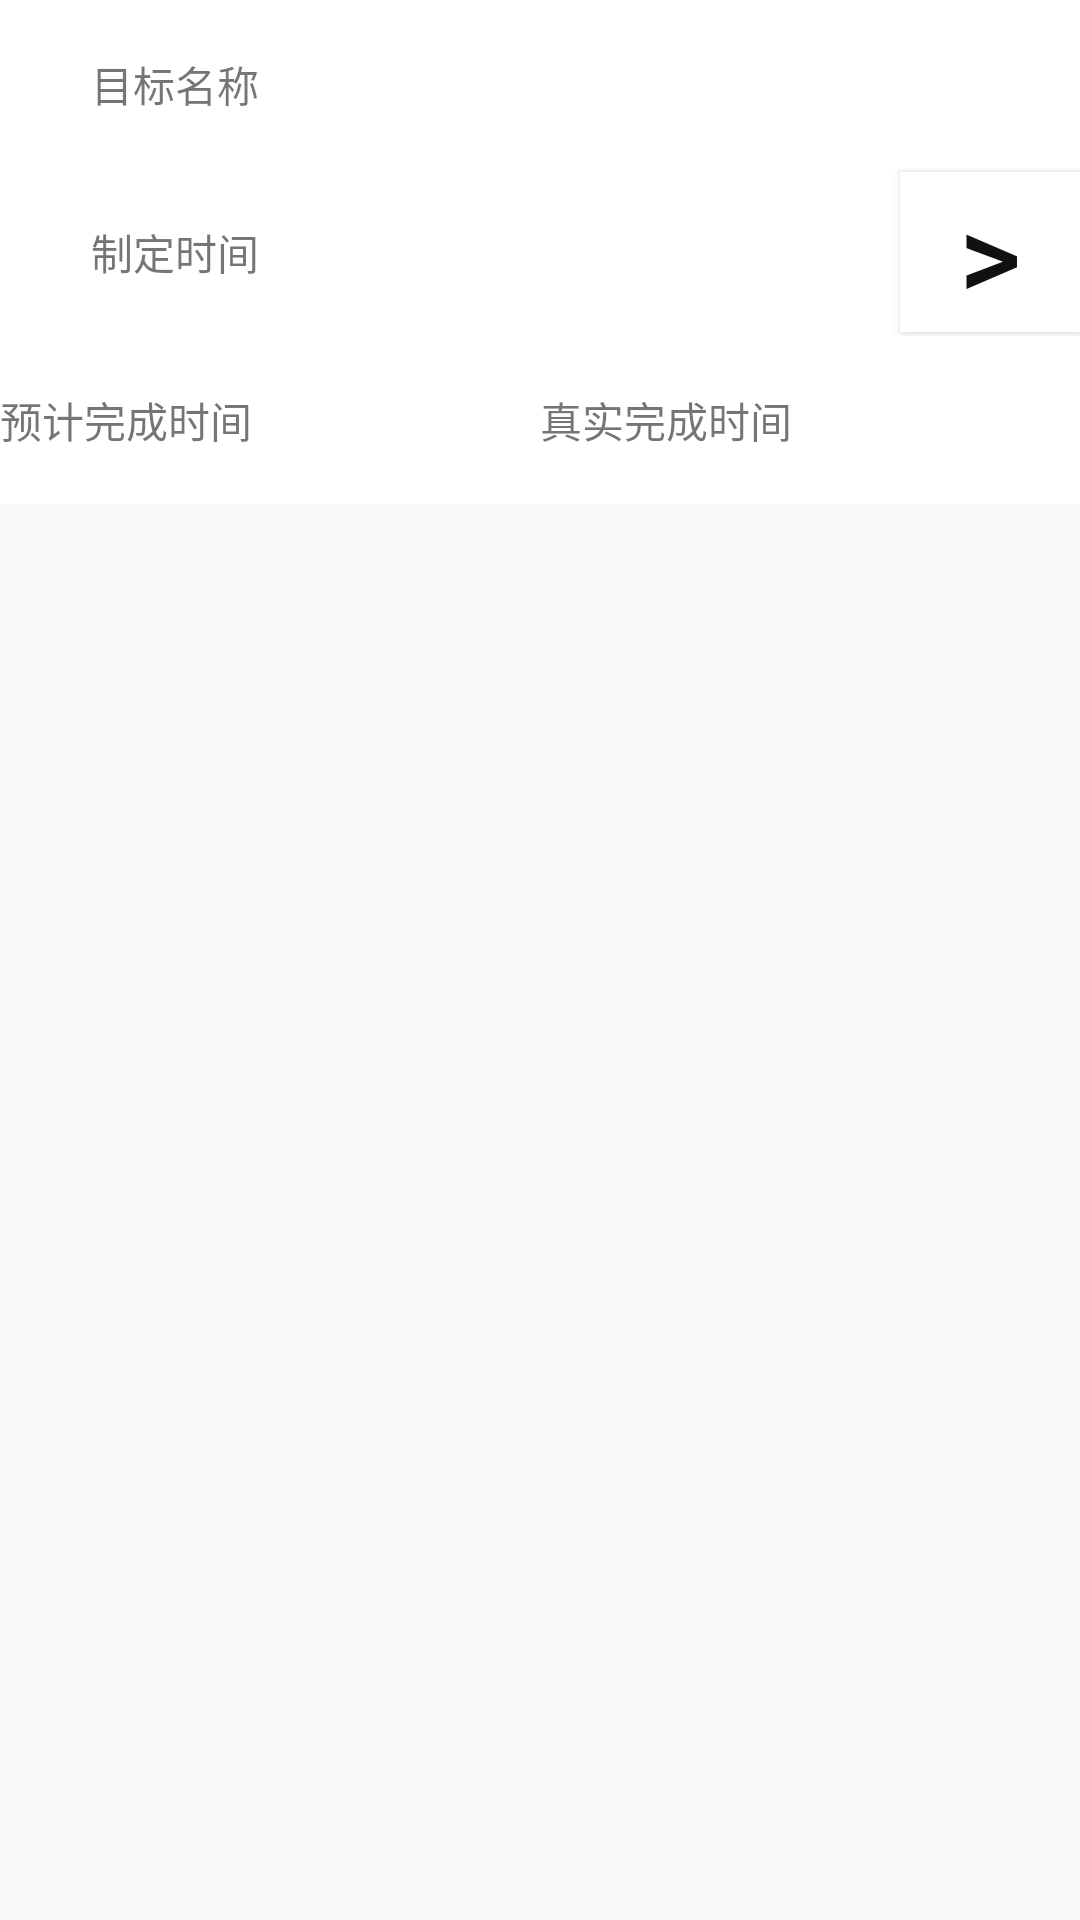

Write the Android layout XML for this screen, with the resource values it uses.
<!-- AndroidManifest.xml: application theme AppTheme -->
<!-- res/layout/target_list.xml -->
<?xml version="1.0" encoding="utf-8"?>
<LinearLayout xmlns:android="http://schemas.android.com/apk/res/android"
    android:orientation="vertical" android:layout_width="match_parent"
    android:layout_height="match_parent">
            <LinearLayout
                android:layout_width="match_parent"
                android:layout_height="?attr/actionBarSize"
                android:orientation="horizontal"
                android:gravity="center"
                android:background="#fff"
            >

                    <TextView

                        android:layout_width="0dp"
                        android:layout_height="wrap_content"
                        android:layout_weight="1"
                        android:gravity="center"
                        android:text="目标名称 " />

                    <TextView
                        android:layout_width="0dp"
                        android:layout_height="wrap_content"
                        android:layout_weight="2"
                        android:id="@+id/target_name"
                        />


                </LinearLayout>
             <LinearLayout
                    android:layout_width="match_parent"
                    android:layout_height="?attr/actionBarSize"
                    android:orientation="horizontal"
                    android:gravity="center"
                    android:background="#fff"
                    >

                    <TextView
                        android:layout_width="0dp"
                        android:layout_height="wrap_content"
                        android:layout_weight="2"
                        android:gravity="center"
                        android:text="制定时间 " />

                    <TextView
                        android:id="@+id/make_time"
                        android:layout_width="0dp"
                        android:layout_height="wrap_content"
                        android:layout_weight="3"
                        />
                     <Button
                         android:layout_width="0dp"
                         android:layout_height="wrap_content"
                         android:layout_weight="1"
                         android:background="#fff"
                         android:textColor="@color/colorPrimaryDark"
                         android:textSize="40dp"
                         android:text=">"
                         android:id="@+id/info_btn"/>
             </LinearLayout>
            <LinearLayout
                    android:layout_width="match_parent"
                    android:layout_height="?attr/actionBarSize"
                    android:orientation="horizontal"
                    android:gravity="center"
                    android:background="#fff"
                    >

                    <TextView
                        android:layout_width="0dp"
                        android:layout_height="wrap_content"
                        android:layout_weight="1"
                        android:text="预计完成时间 " />

                    <TextView
                        android:layout_width="0dp"
                        android:layout_height="wrap_content"
                        android:layout_weight="1"
                        android:id="@+id/expect_time" />

                    <TextView
                        android:layout_width="0dp"
                        android:layout_height="wrap_content"
                        android:layout_weight="1"
                        android:text="真实完成时间 " />

                    <TextView
                        android:layout_width="0dp"
                        android:layout_height="wrap_content"
                        android:layout_weight="1"
                        android:id="@+id/finish_time" />

            </LinearLayout>


</LinearLayout>
<!-- resources referenced by this layout -->
<resources>
  <color name="colorPrimaryDark">#111</color>
  <style name="AppTheme" parent="Theme.AppCompat.Light.DarkActionBar">
          
          <item name="colorPrimary">@color/colorPrimary</item>
          <item name="colorPrimaryDark">@color/colorPrimaryDark</item>
          <item name="colorAccent">@color/colorAccent</item>
      </style>
  <color name="colorPrimary">#d6433b</color>
  <color name="colorAccent">#d1bd25</color>
</resources>
